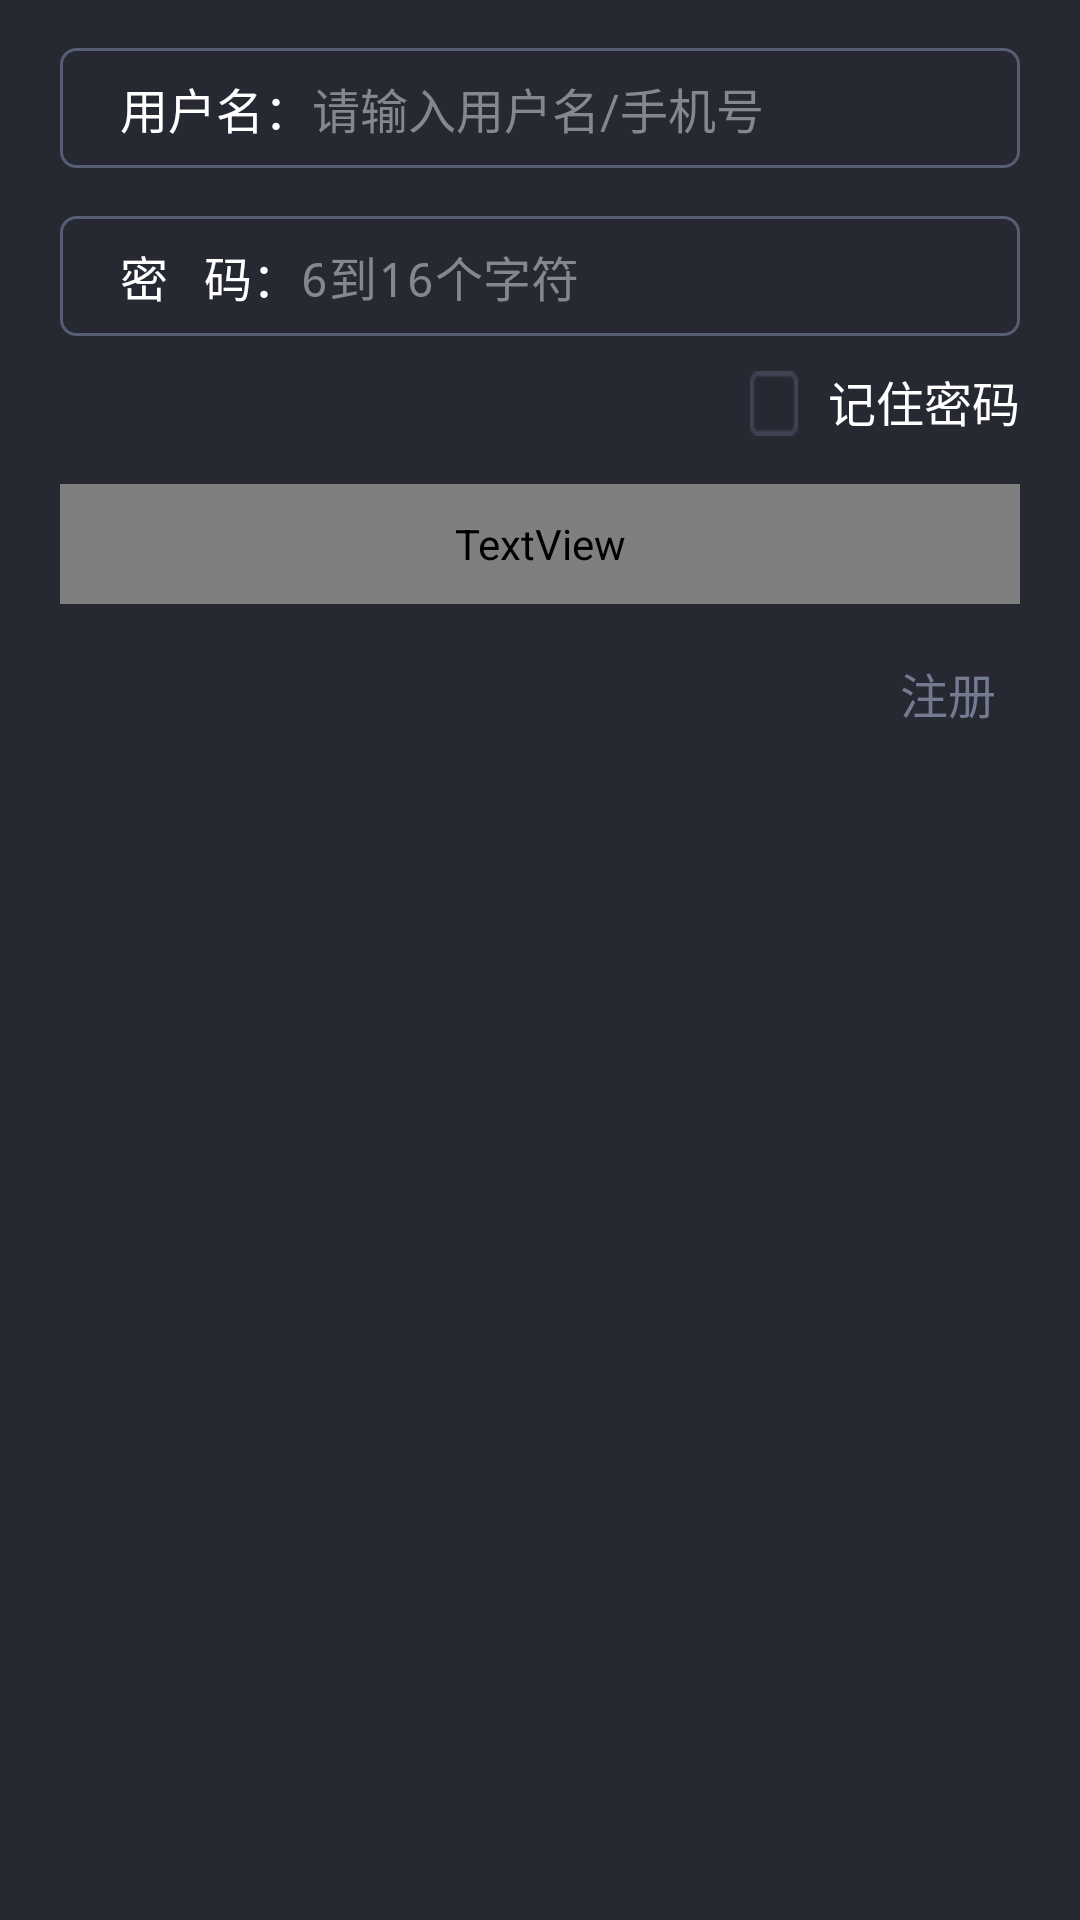

Layout XML and referenced resources for this Android screen:
<!-- AndroidManifest.xml: application theme android:Theme.Black.NoTitleBar -->
<!-- res/layout/login.xml -->
<?xml version="1.0" encoding="utf-8"?>
<LinearLayout xmlns:android="http://schemas.android.com/apk/res/android"
    android:layout_width="match_parent"
    android:layout_height="match_parent"
    android:background="@color/gray"
    android:orientation="vertical" >

    <LinearLayout
        android:layout_width="match_parent"
        android:layout_height="40dip"
        android:layout_marginLeft="20dip"
        android:layout_marginRight="20dip"
        android:layout_marginTop="16dip"
        android:background="@drawable/rect_corner_edit_bg"
        android:orientation="horizontal" >

        <TextView
            android:layout_width="wrap_content"
            android:layout_height="wrap_content"
            android:layout_gravity="center_vertical"
            android:layout_marginLeft="20dip"
            android:text="用户名："
            android:textColor="@color/white"
            android:textSize="@dimen/main_textsize" />

        <EditText
            android:id="@+id/user_name"
            android:layout_width="0dip"
            android:layout_height="wrap_content"
            android:layout_gravity="center_vertical"
            android:layout_weight="1"
            android:background="@null"
            android:cursorVisible="true"
            android:hint="请输入用户名/手机号"
            android:singleLine="true"
            android:textColor="@color/white"
            android:textColorHint="@color/edit_color"
            android:textCursorDrawable="@drawable/edit"
            android:textSize="@dimen/main_textsize" />
    </LinearLayout>

    <LinearLayout
        android:layout_width="match_parent"
        android:layout_height="40dip"
        android:layout_marginLeft="20dip"
        android:layout_marginRight="20dip"
        android:layout_marginTop="16dip"
        android:background="@drawable/rect_corner_edit_bg"
        android:orientation="horizontal" >

        <TextView
            android:layout_width="wrap_content"
            android:layout_height="wrap_content"
            android:layout_gravity="center_vertical"
            android:layout_marginLeft="20dip"
            android:text="密   码："
            android:textColor="@color/white"
            android:textSize="@dimen/main_textsize" />

        <EditText
            android:id="@+id/password"
            android:layout_width="0dip"
            android:layout_height="wrap_content"
            android:layout_gravity="center_vertical"
            android:layout_weight="1"
            android:background="@null"
            android:cursorVisible="true"
            android:hint="6到16个字符"
            android:inputType="textPassword"
            android:maxLength="16"
            android:singleLine="true"
            android:textColor="@color/white"
            android:textColorHint="@color/edit_color"
            android:textCursorDrawable="@drawable/edit"
            android:textSize="@dimen/main_textsize" />
    </LinearLayout>

    <LinearLayout
        android:layout_width="match_parent"
        android:layout_height="wrap_content"
        android:layout_marginLeft="20dip"
        android:layout_marginRight="20dip"
        android:layout_marginTop="10dip"
        android:gravity="right"
        android:orientation="horizontal" >

        <CheckBox
            android:id="@+id/remember_passwod"
            android:layout_width="wrap_content"
            android:layout_height="wrap_content"
            android:background="@drawable/remember_checkbox_selector"
            android:button="@null" />

        <TextView
            android:layout_width="wrap_content"
            android:layout_height="wrap_content"
            android:layout_marginLeft="10dip"
            android:text="记住密码"
            android:textColor="@color/white"
            android:textSize="@dimen/main_textsize" />
    </LinearLayout>

    <TextView
        android:id="@+id/login"
        android:layout_width="match_parent"
        android:layout_height="40dip"
        android:layout_marginLeft="20dip"
        android:layout_marginRight="20dip"
        android:layout_marginTop="16dip"
        android:background="@drawable/button_bg_selector"
        android:gravity="center"
        android:text="登  陆"
        android:textColor="@drawable/button_textcolor_selector"
        android:textSize="@dimen/main_textsize2" />

    <LinearLayout
        android:layout_width="match_parent"
        android:layout_height="wrap_content"
        android:layout_marginLeft="20dip"
        android:layout_marginRight="20dip"
        android:layout_marginTop="10dip"
        android:gravity="right"
        android:orientation="horizontal" >

        <TextView
            android:id="@+id/find_password"
            android:layout_width="wrap_content"
            android:layout_height="wrap_content"
            android:layout_marginLeft="10dip"
            android:text="找回密码"
            android:textColor="#747B90"
            android:textSize="@dimen/main_textsize"
            android:visibility="gone" />

        <ImageView
            android:layout_width="1dip"
            android:layout_height="wrap_content"
            android:layout_gravity="center"
            android:layout_marginLeft="5dip"
            android:background="@drawable/divide"
            android:visibility="gone" />

        <TextView
            android:id="@+id/register"
            android:layout_width="wrap_content"
            android:layout_height="wrap_content"
            android:layout_marginLeft="5dip"
            android:padding="8dp"
            android:text="注册"
            android:textColor="#747B90"
            android:textSize="@dimen/main_textsize" />
    </LinearLayout>

</LinearLayout>
<!-- resources referenced by this layout -->
<resources>
  <color name="edit_color">#86878c</color>
  <color name="gray">#262932</color>
  <color name="white">#FFFFFF</color>
  <dimen name="main_textsize">16sp</dimen>
  <dimen name="main_textsize2">20sp</dimen>
  <!-- drawable button_bg_selector (drawable) -->
  <?xml version="1.0" encoding="utf-8"?>
  <selector xmlns:android="http://schemas.android.com/apk/res/android">
  
      
      
      
      
      
  
      <item android:drawable="@drawable/btn_pressed9" android:state_pressed="true"></item>
      <item android:drawable="@drawable/btn_normal9"></item>
  
  </selector>
  <!-- drawable divide: png bitmap (drawable-hdpi, 1026 bytes) -->
  <!-- drawable edit: png bitmap (drawable-hdpi, 119 bytes) -->
  <!-- drawable rect_corner_edit_bg (drawable) -->
  <?xml version="1.0" encoding="utf-8"?>
  <shape xmlns:android="http://schemas.android.com/apk/res/android"
      android:shape="rectangle"
      android:useLevel="false" >
  
      <solid android:color="@color/gray" />
  
      <stroke
          android:width="1dip"
          android:color="#575d73" />
  
      <corners android:radius="5dp" />
  
  </shape>
  <!-- drawable remember_checkbox_selector (drawable) -->
  <?xml version="1.0" encoding="utf-8"?>
  <selector xmlns:android="http://schemas.android.com/apk/res/android">
  
      
      
      
      
      
  
      <item android:drawable="@drawable/remember_password_yes" android:state_checked="true"></item>
      <item android:drawable="@drawable/remember_password_no"></item>
  
  </selector>
  <!-- drawable remember_password_yes: png bitmap (drawable-hdpi, 1467 bytes) -->
  <!-- drawable remember_password_no: png bitmap (drawable-hdpi, 1195 bytes) -->
</resources>
